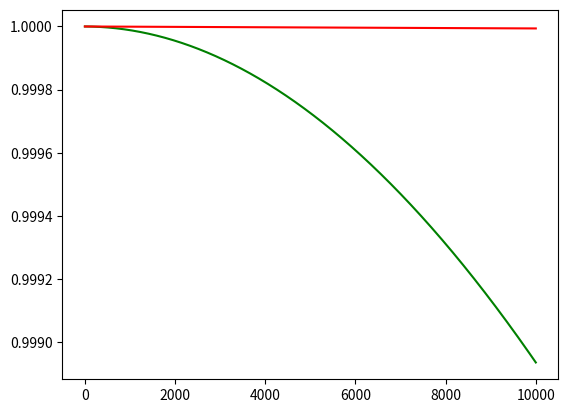

The matplotlib source for this figure:
# -*- coding: cp1252 -*-
import numpy as np
import matplotlib.pyplot as plt

def MatrixTeste(lambdaL, deltaT):
    return np.array([[1-(3*lambdaL*deltaT), 0, 0],
              [3*lambdaL*deltaT, 1-((2*lambdaL*deltaT)), 0],
              [0, 2*lambdaL*deltaT, 1]
              ], np.double)
    pass

def MatrixTeste2(lambdaL, deltaT, miC):
    return np.array([[1-(3*lambdaL*deltaT), 0, miC*deltaT],
              [3*lambdaL*deltaT, 1-((2*lambdaL*deltaT)), 0],
              [0, 2*lambdaL*deltaT, 1-(miC*deltaT)]
              ], np.double)
    pass

def initialpTeste():
    return np.array([[1],
                     [0],
                     [0]
                     ], np.double)
    pass

def arrayOK_Teste():
    return np.array([[1],
                     [1],
                     [0]
                     ], np.double)

################################################

def matrixA_Conf(lambdaL, deltaT, miC, miP):
    return np.array([[1-(3*lambdaL*deltaT), miC*deltaT, miP*deltaT, 0],
              [lambdaL*deltaT, (1-(2*lambdaL*deltaT))-(miC*deltaT), 0, 0],
              [2*lambdaL*deltaT, 0, (1-(lambdaL*deltaT))-(miP*deltaT), 0],
              [0, 2*lambdaL*deltaT, lambdaL*deltaT, 1]
              ], np.double)
    pass


def matrixA_Av(lambdaL, deltaT, miC, miP):
     return np.array([[1-(3*lambdaL*deltaT), miC*deltaT, miP*deltaT, miC*deltaT],
              [lambdaL*deltaT, (1-(2*lambdaL*deltaT))-(miC*deltaT), 0, 0],
              [2*lambdaL*deltaT, 0, (1-(lambdaL*deltaT))-(miP*deltaT), 0],
              [0, 2*lambdaL*deltaT, lambdaL*deltaT, 1-(miC*deltaT)]
               ], np.double)
     pass


def initialp():
    return np.array([[1],
                     [0],
                     [0],
                     [0]
                     ], np.double)
    pass


def arrayOK():
    return np.array([[1],
                     [1],
                     [1],
                     [0]
                     ], np.double)
    pass

def arrayFail():
    return np.array([[0],
                     [0],
                     [0],
                     [1]
                     ], np.double)
    pass


if __name__ == "__main__":
    ###########################
    # Parâmetros
    ###########################
    # Número de interações
    num_Interacoes = 10000
    # MTTF
    mttf = 5000
    #MTTRc
    mttrc = 0.5
    #MTTRp
    mttrp = 5*30*24
    ###########################
    # Código
    ###########################
    print("Starting...")
    lambdaL = 1/mttf
    miC = 1/mttrc
    miP = 1/mttrp
    deltaT = 1/60 # 1 minuto
    print("Lambda: "+ str(lambdaL))
    print("Delta: " + str(deltaT))
    print("MiC: " + str(miC))
    print("MiP: " + str(miP))
    #print(matrixA_Conf(lambdaL,deltaT,miC,miP))
    #print(matrixA_Av(lambdaL, deltaT, miC, miP))
    ok = arrayOK()
    fail = arrayFail()
    pc = initialp()
    Ac = matrixA_Conf(lambdaL,deltaT,miC,miP)
    pa = initialp()
    Av = matrixA_Av(lambdaL, deltaT, miC, miP)
    y1 = np.array([])
    y2 = np.array([])
    #for i in range(0,num_Interacoes):
    #    pc = np.matmul(Ac, pc)
        #print(np.sum(pc * ok))
        #
   #     pa = np.matmul(Av, pa)
        #print(np.sum(pa * ok))
    #print(np.sum(pc))
    #print(np.sum(pa))
    #Ac = np.linalg.matrix_power(Ac, num_Interacoes)
    #pc = np.matmul(Ac, pc)
    #
    #Av = np.linalg.matrix_power(Av, num_Interacoes)
    #pa = np.matmul(Av, pa)
    ###########
    y0 = np.array([])
    y00 = np.array([])
    TesteM = MatrixTeste(lambdaL, deltaT)
    TesteM2= MatrixTeste2(lambdaL, deltaT, miC)
    pt = initialpTeste()
    ok_t = arrayOK_Teste()
    for i in range(0, num_Interacoes):
        Temp = np.linalg.matrix_power(TesteM, i)
        pr = np.matmul(Temp, pt)
        teste = np.sum(pr * ok_t)
        y0 = np.append(y0, teste)

    for i in range(0, num_Interacoes):
        Temp = np.linalg.matrix_power(TesteM2, i)
        pr = np.matmul(Temp, pt)
        teste2 = np.sum(pr * ok_t)
        y00 = np.append(y00, teste2)

    #############################

    for i in range(0, num_Interacoes):
        Temp = np.linalg.matrix_power(Ac, i)
        pr = np.matmul(Temp, pc)
        conf = np.sum(pr * ok)
        y1 = np.append(y1, conf)

    for i in range(0, num_Interacoes):
        Temp = np.linalg.matrix_power(Av, i)
        pr = np.matmul(Temp, pa)
        ava = np.sum(pr * ok)
        y2 = np.append(y2, ava)

    #print(np.sum(pc))
    #print(pc)
    #print(pa)
    #print(np.sum(pc*ok))
    #print(1- np.sum(pc * fail))
    #
    #print(np.sum(pa*ok))
    #print(1- np.sum(pa * fail))

    ## Plot
    x = np.arange(0, num_Interacoes, 1)
    #plt.plot(x, y0, 'o')
    #plt.plot(x, y00, '^')
    plt.plot(x, y1, 'g')
    plt.plot(x, y2, 'r')
    plt.show()
    pass
